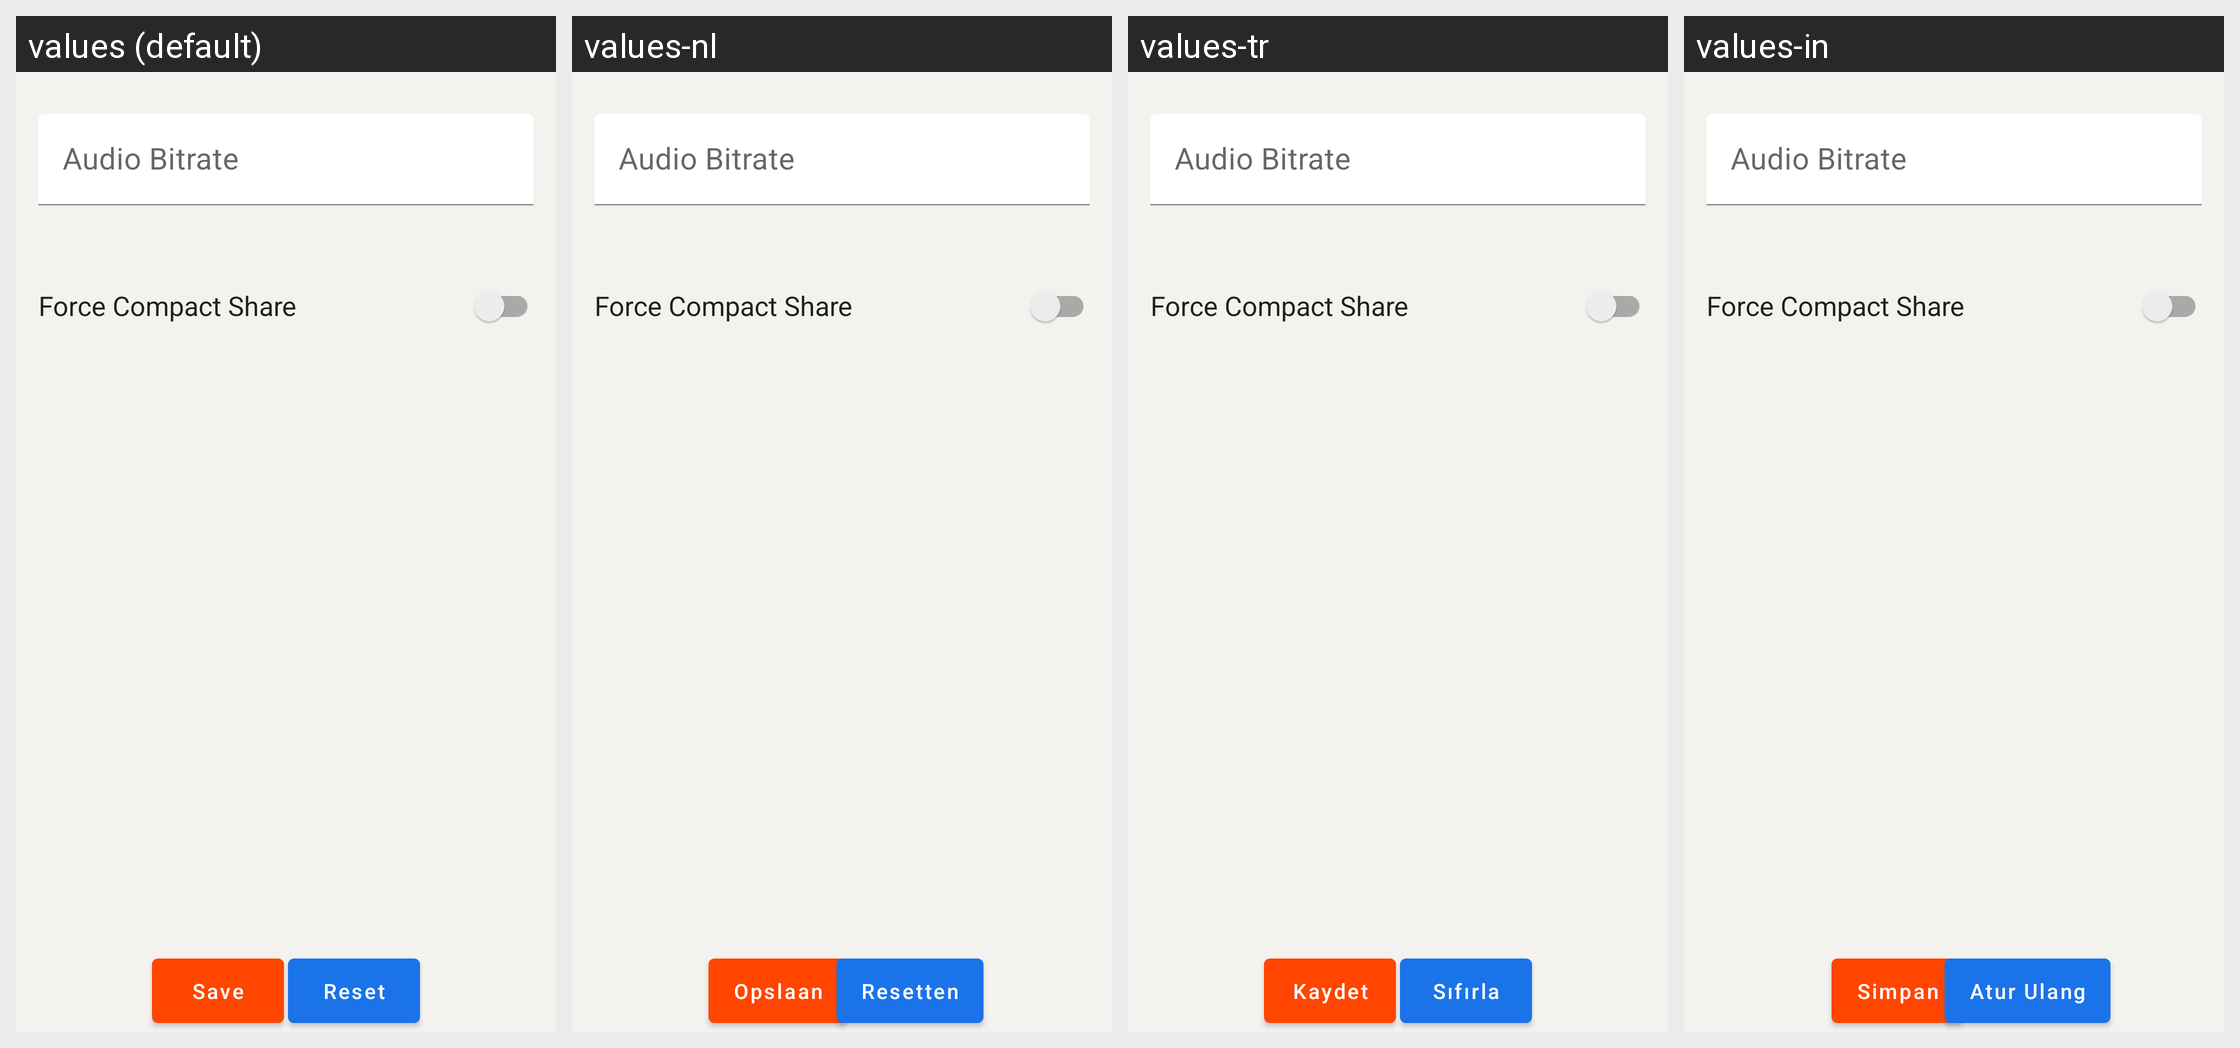

The Android screen above is rendered under several locales of the same app. Produce the string resources it draws, with the default and per-locale values.
Android screen res/layout/activity_debug.xml rendered under 4 locales, left to right: values (default), values-nl, values-tr, values-in. Device: Nexus 5 (rendered at 1080×1920; each locale shown at half size, 540×960, under a caption strip naming it); theme AppTheme.
Other locales in the repository, not shown: values-ar, values-bg, values-cs, values-de, values-el, values-es, values-fa, values-fr, values-hi, values-id, values-pl, values-pt, values-pt-rBR, values-ru.
Strings drawn on this screen, with the default value and each locale's value (text and hints the layout hard-codes, and strings that could not be matched under every locale, appear in the picture but are not listed):

save
  values: Save
  values-nl: Opslaan
  values-tr: Kaydet
  values-in: Simpan

set_avatar_reset
  values: Reset
  values-nl: Resetten
  values-tr: Sıfırla
  values-in: Atur Ulang
